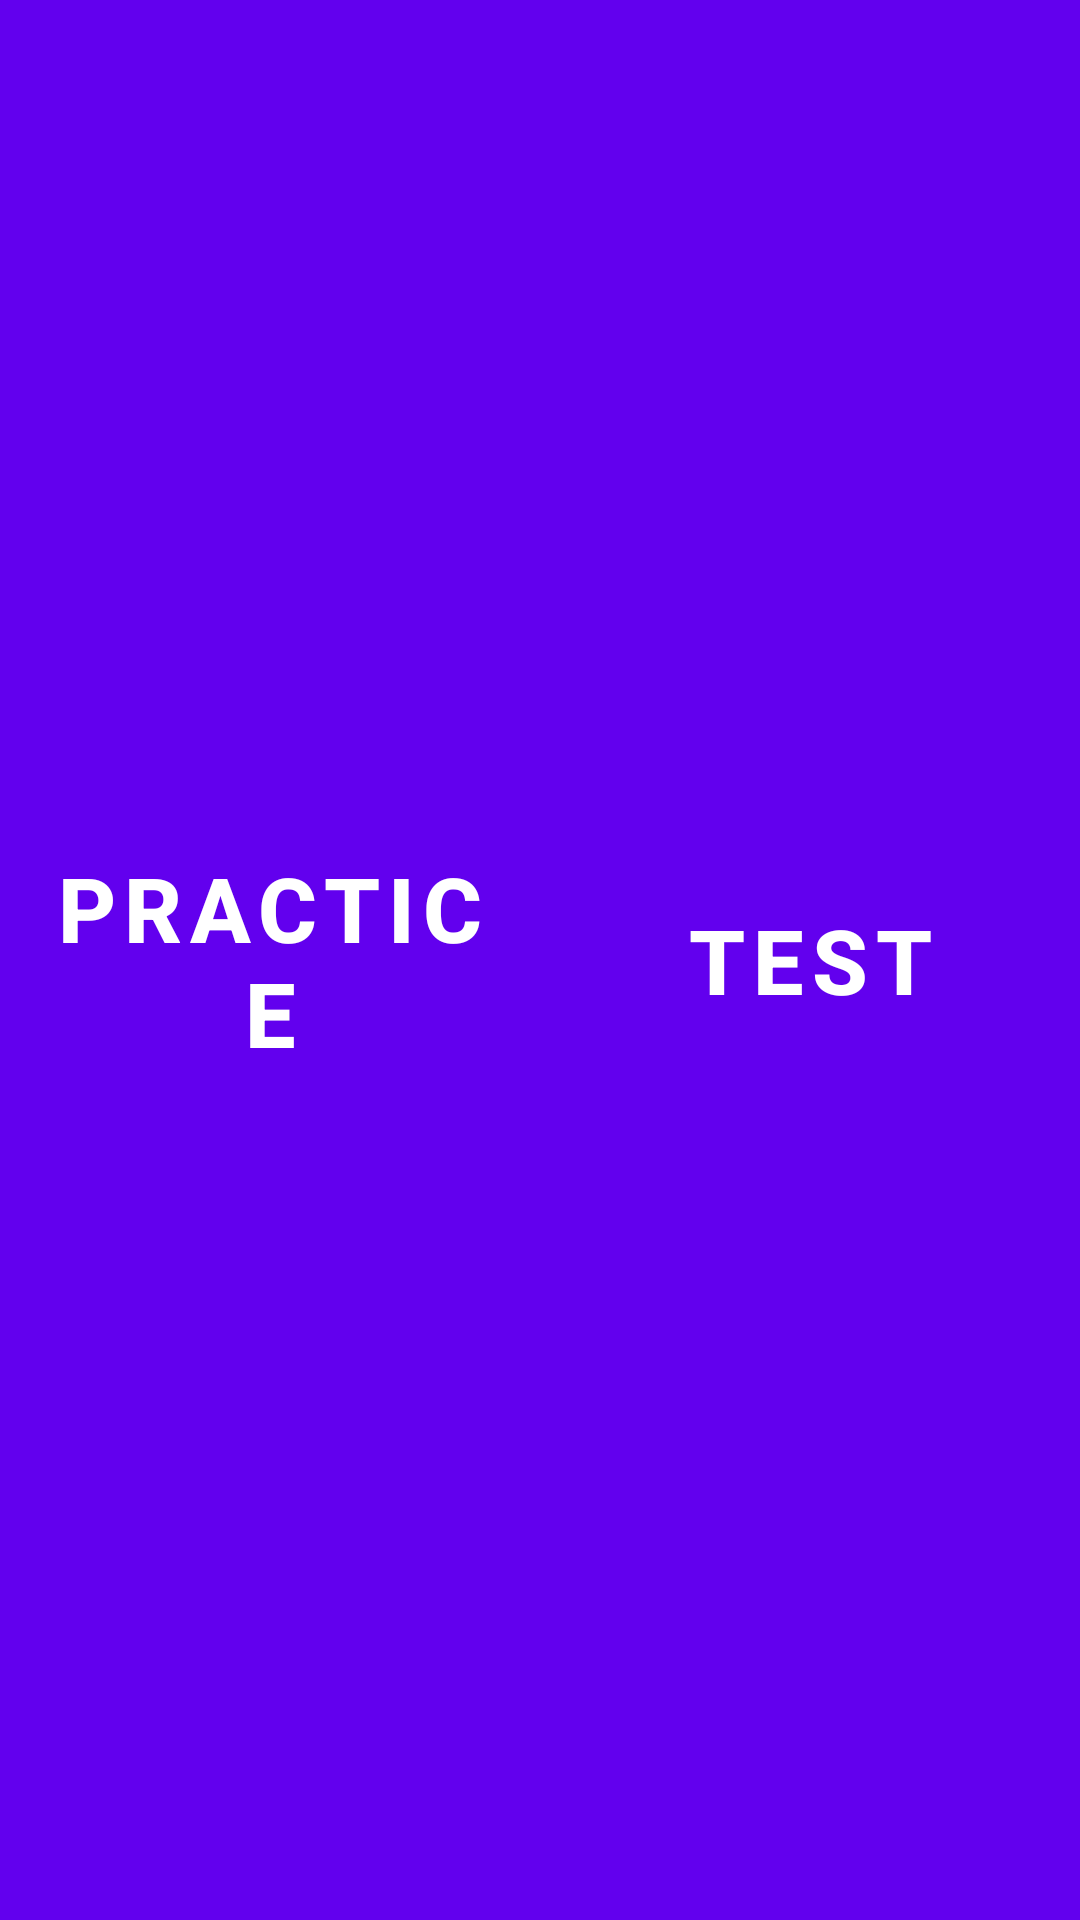

Layout XML and referenced resources for this Android screen:
<!-- AndroidManifest.xml: fallback theme Theme.MaterialComponents.DayNight.NoActionBar -->
<!-- res/layout/activity_pot.xml -->
<?xml version="1.0" encoding="utf-8"?>
<LinearLayout xmlns:android="http://schemas.android.com/apk/res/android"
    xmlns:tools="http://schemas.android.com/tools"
    android:layout_width="match_parent" android:layout_height="match_parent"
    tools:context=".PracticeOrTest">

    <Button
        android:layout_width="match_parent"
        android:layout_height="match_parent"
        android:layout_weight="1"
        android:text="Practice"
        android:textSize="30sp"
        android:textStyle="bold"
        android:textColor="@drawable/button_text_color"
        android:id="@+id/Practice"
        android:onClick="MathTestPractice"
        android:background="@drawable/orangebuttonclick"
        android:layout_alignParentLeft="true"
        android:layout_alignParentStart="true"
        android:layout_alignParentBottom="true" />



    <Button
        android:layout_width="match_parent"
        android:layout_height="match_parent"
        android:layout_weight="1"
        android:text="Test"
        android:textSize="30sp"
        android:textStyle="bold"
        android:textColor="@drawable/button_text_color"
        android:id="@+id/Test"
        android:onClick="MathTestTest"
        android:background="@drawable/blackbuttonclick"
        android:layout_alignParentLeft="true"
        android:layout_alignParentStart="true"
        android:layout_alignParentBottom="true" />


</LinearLayout>
<!-- resources referenced by this layout -->
<resources>
  <!-- drawable blackbuttonclick (drawable) -->
  <?xml version="1.0" encoding="utf-8"?>
  <selector xmlns:android="http://schemas.android.com/apk/res/android">
      <item android:state_pressed="true"
          android:drawable="@color/blackishclick" /> 
      <item android:drawable="@color/blackish" /> 
  </selector>
  <!-- drawable button_text_color (drawable) -->
  <?xml version="1.0" encoding="utf-8"?>
  <selector xmlns:android="http://schemas.android.com/apk/res/android">
          <item android:state_focused="true" android:state_pressed="false" android:color="#ffffff" />
          <item android:state_focused="true" android:state_pressed="true" android:color="#000000" />
          <item android:state_focused="false" android:state_pressed="true" android:color="#000000" />
          <item android:color="#ffffff" />
  </selector>
  <!-- drawable orangebuttonclick (drawable) -->
  <?xml version="1.0" encoding="utf-8"?>
  <selector xmlns:android="http://schemas.android.com/apk/res/android">
      <item android:state_pressed="true"
          android:drawable="@color/orangeclick" /> 
      <item android:drawable="@color/orange" /> 
  </selector>
  <color name="blackishclick">#210303</color>
  <color name="blackish">#250404</color>
  <color name="orangeclick">#E59400</color>
  <color name="orange">#FFA500</color>
</resources>
